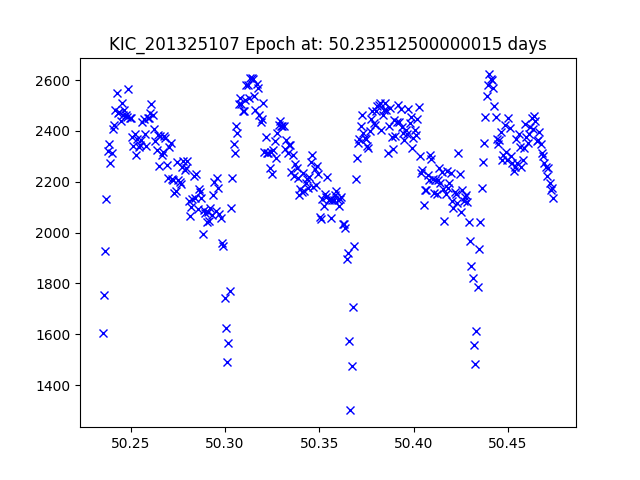

The file beside this chart, header and first rows:
JDtimes, observed fluxes, observed uncertainties
50.24, 1605, 17.08
50.24, 1753, 16.98
50.24, 1926, 16.88
50.24, 2133, 16.77
50.24, 2319, 16.68
50.24, 2348, 16.66
50.24, 2275, 16.7
50.24, 2313, 16.68
50.24, 2408, 16.63
50.24, 2424, 16.63
50.24, 2483, 16.6
50.24, 2548, 16.57
50.24, 2472, 16.61
50.24, 2475, 16.6
50.24, 2441, 16.62
50.25, 2510, 16.59
50.25, 2461, 16.61
50.25, 2481, 16.6
50.25, 2464, 16.61
50.25, 2456, 16.61
50.25, 2565, 16.57
50.25, 2453, 16.61
50.25, 2450, 16.62
50.25, 2377, 16.65
50.25, 2341, 16.67
50.25, 2389, 16.64
50.25, 2304, 16.68
50.25, 2367, 16.65
50.25, 2338, 16.67
50.25, 2345, 16.66
50.26, 2363, 16.66
50.26, 2435, 16.62
50.26, 2447, 16.62
50.26, 2387, 16.64
50.26, 2342, 16.66
50.26, 2451, 16.62
50.26, 2452, 16.62
50.26, 2471, 16.61
50.26, 2507, 16.59
50.26, 2463, 16.61
50.26, 2406, 16.64
50.26, 2361, 16.66
50.26, 2327, 16.67
50.26, 2385, 16.65
50.27, 2262, 16.7
50.27, 2379, 16.65
50.27, 2304, 16.68
50.27, 2318, 16.68
50.27, 2381, 16.65
50.27, 2372, 16.65
50.27, 2264, 16.7
50.27, 2214, 16.73
50.27, 2336, 16.67
50.27, 2352, 16.66
50.27, 2209, 16.73
50.27, 2208, 16.73
50.27, 2155, 16.76
50.27, 2162, 16.75
50.27, 2277, 16.7
50.28, 2209, 16.73
... 292 more rows
